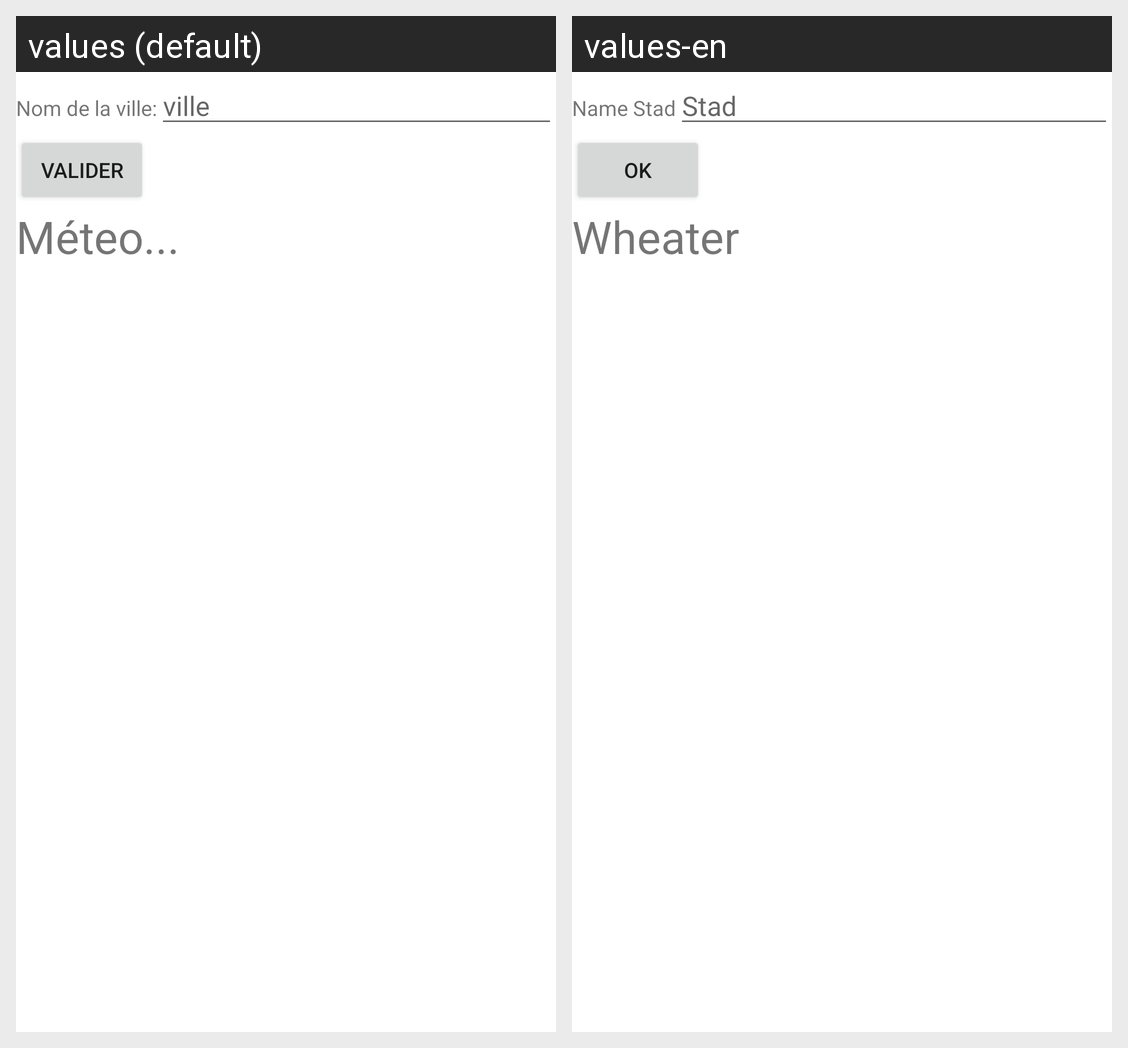

This grid shows one Android layout under two languages. Give, for every string resource on the screen, its name, the default text and each shown locale's text.
Android screen res/layout/fragment_meteo.xml rendered under 2 locales, left to right: values (default), values-en. Device: Nexus 5 (rendered at 1080×1920; each locale shown at half size, 540×960, under a caption strip naming it); theme Theme.ExerciceListeDuJour.
Strings drawn on this screen, with the default value and each locale's value (text and hints the layout hard-codes, and strings that could not be matched under every locale, appear in the picture but are not listed):

nom_de_la_ville
  values: Nom de la ville:
  values-en: Name Stad

ville
  values: ville
  values-en: Stad

valider
  values: Valider
  values-en: Ok

m_teo
  values: Méteo...
  values-en: Wheater
